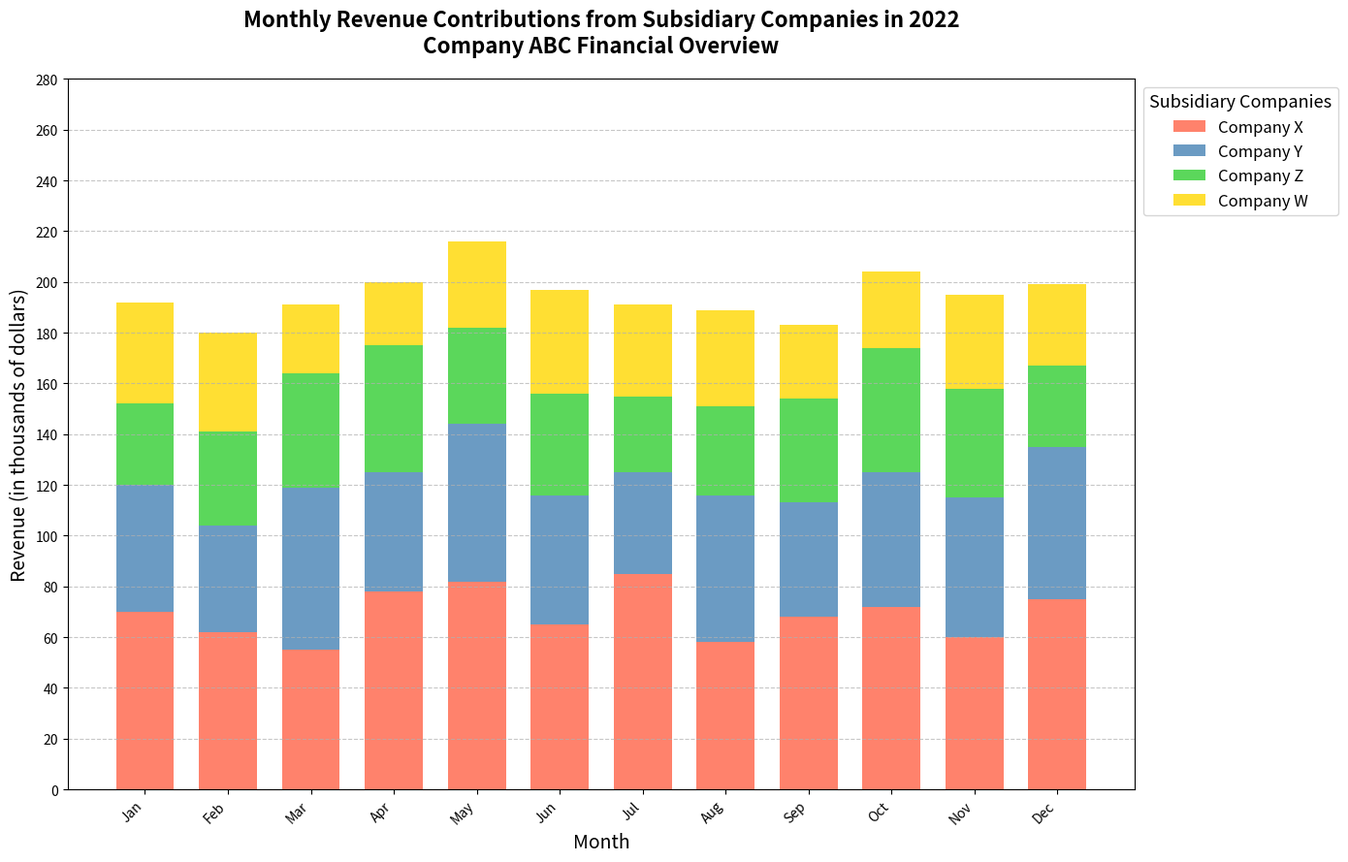

Recreate this plot in Python.
import matplotlib.pyplot as plt
import numpy as np

months = ['Jan', 'Feb', 'Mar', 'Apr', 'May', 'Jun', 'Jul', 'Aug', 'Sep', 'Oct', 'Nov', 'Dec']
companies = ['Company X', 'Company Y', 'Company Z', 'Company W']

# Manually altered fictional revenue data for each company
company_x = [70, 62, 55, 78, 82, 65, 85, 58, 68, 72, 60, 75]
company_y = [50, 42, 64, 47, 62, 51, 40, 58, 45, 53, 55, 60]
company_z = [32, 37, 45, 50, 38, 40, 30, 35, 41, 49, 43, 32]
company_w = [40, 39, 27, 25, 34, 41, 36, 38, 29, 30, 37, 32]

revenue_data = [company_x, company_y, company_z, company_w]
colors = ['#FF6347', '#4682B4', '#32CD32', '#FFD700']

fig, ax = plt.subplots(figsize=(14, 9))

bar_width = 0.7
x_indexes = np.arange(len(months))

bottom = np.zeros(len(months))
for i, revenue in enumerate(revenue_data):
    ax.bar(x_indexes, revenue, width=bar_width, label=companies[i], color=colors[i], 
           alpha=0.8, bottom=bottom)
    bottom += np.array(revenue)

ax.set_title('Monthly Revenue Contributions from Subsidiary Companies in 2022\nCompany ABC Financial Overview', fontsize=16, fontweight='bold', pad=20)
ax.set_xlabel('Month', fontsize=14)
ax.set_ylabel('Revenue (in thousands of dollars)', fontsize=14)

plt.xticks(ticks=x_indexes, labels=months, rotation=45, ha='right')
plt.yticks(np.arange(0, 300, 20))

ax.legend(title='Subsidiary Companies', loc='upper left', bbox_to_anchor=(1, 1), fontsize=12, title_fontsize='13')

plt.grid(axis='y', linestyle='--', alpha=0.7)
plt.tight_layout()
plt.show()
